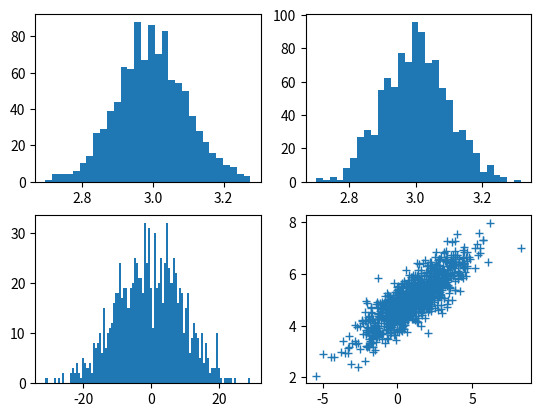

The script that saved this image:
import numpy as np
from numpy.linalg import cholesky
import matplotlib.pyplot as plt

#采样点个数
SampleNum = 1000

#对应中心在3的位置
mu = 3
sigma = 0.1
np.random.seed(0)

#得到的是坐标值.都是接近mu的
distribute = np.random.normal(mu,sigma,SampleNum)
#print(distribute)
#可视化,生成一个 2*2的子图,当前是第一幅
plt.subplot(2,2,1)
#统计x出现的频率
plt.hist(distribute,30)


#下面是使用单位正态分布生成的,注意到这里使用的基本变换公式
distribute = sigma*np.random.randn(SampleNum)+mu
plt.subplot(2,2,2)
plt.hist(distribute,30)

sigma = 10
mu = 0
distribute = sigma*np.random.randn(SampleNum)+mu
plt.subplot(2,2,3)
plt.hist(distribute , 100)

# 二维正态分布因为Y = AX++mu 的Cov(Y) = AA'=sigma,因此对sigma进行cholesky分解就可以得到A
mu = np.array([[1, 5]])
Sigma = np.array([[1, 0.5], [1.5, 3]])
R = cholesky(Sigma)
s = np.dot(np.random.randn(SampleNum, 2), R) + mu
plt.subplot(2,2,4)
# 注意绘制的是散点图，而不是直方图
plt.plot(s[:,0],s[:,1],'+')


plt.show()

